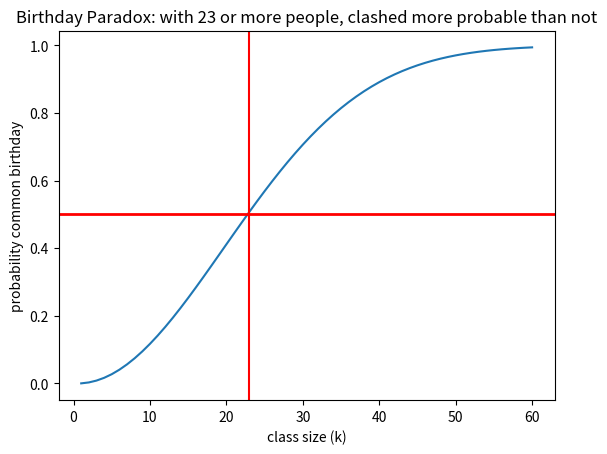

Recreate this plot in Python.

import numpy as np
import matplotlib as mpl
import matplotlib.pyplot as plt

def p_clash(k):
    p = 1
    for i in range(k):
        p = p * (365 - i) / 365
    return 1 - p


N_students = 60

## probabiliy of no common b-days in class of size k: (365/365)*(364/365)*(363/365) ... ((365 - k + 1)/365)
p_clashes = np.zeros(N_students)
for k in range(N_students):
    p_clashes[k] = p_clash(k + 1)

plt.figure()
plt.plot(np.arange(N_students) + 1, p_clashes)
plt.axhline(y = 0.5, c = 'r', linewidth = 2)
plt.axvline(x=23, c='r')
ax = plt.gca()
ax.set_xlabel('class size (k)')
ax.set_ylabel('probability common birthday')
plt.title('Birthday Paradox: with 23 or more people, clashed more probable than not')